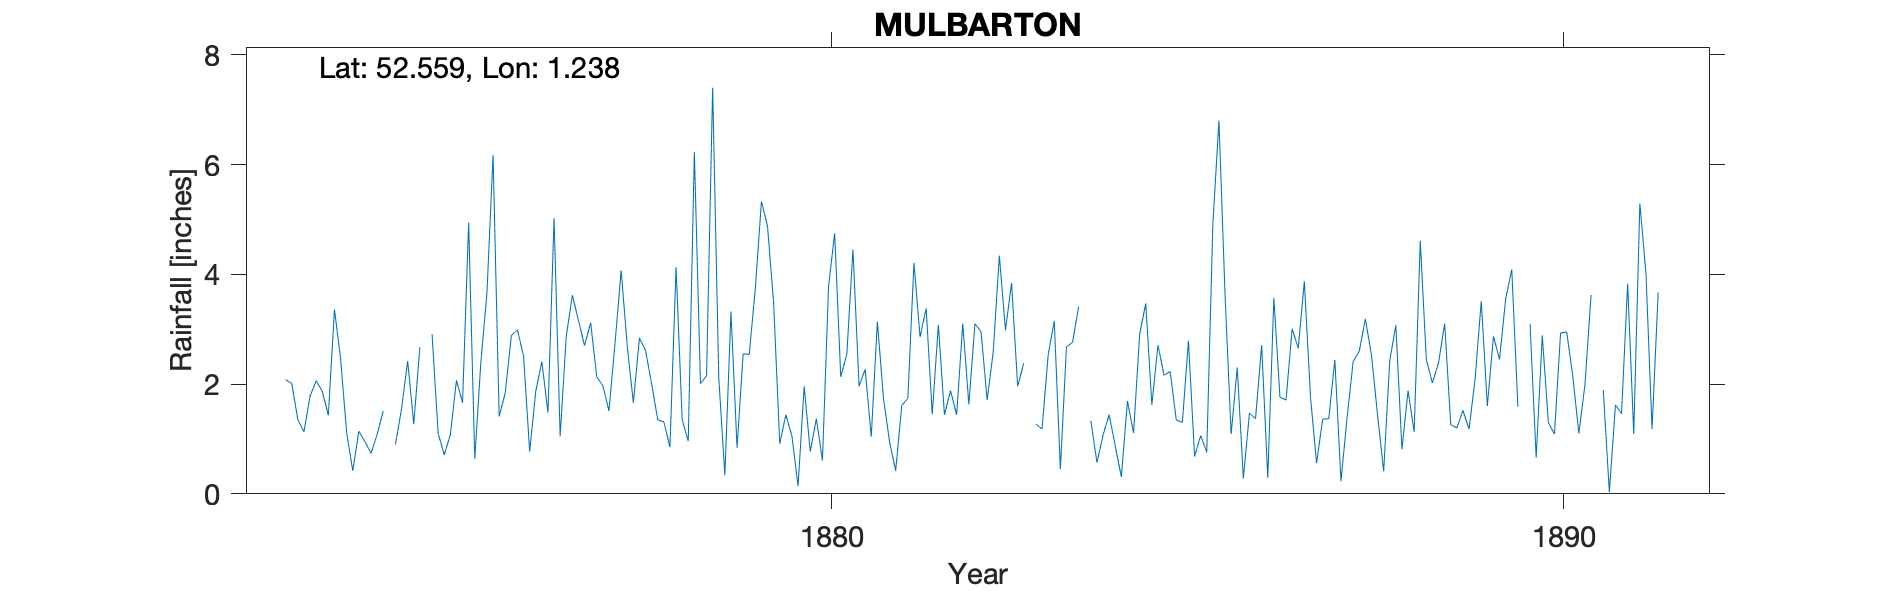

Source data for this figure (header and first rows):
MULBARTON, , , , , , , , , , , , , , , , , , , , , , , 
Grid ref, TG196006, Long, 1.238, Lat, 52.56, Elevation, 150, ft, , , , , , , , , , , , , , , 
Station no, RR1887, , , , , , , , , , , , , , , , , , , , , , 
, 1870, 1871, 1872, 1873, 1874, 1875, 1876, 1877, 1878, 1879, 1880, 1881, 1882, 1883, 1884, 1885, 1886, 1887, 1888, 1889, 1890, 1891, 1892
January, , , , 2.08, 1.14, 2.91, 1.84, 3.16, 2, 0.34, 0.14, 1.04, 1.44, 1.96, 1.33, 2.16, 2.3, 1.77, 0.41, 1.2, 3.09, 1.89, 
February, , , , 2.01, 0.95, 1.1, 2.88, 2.7, 1.35, 3.32, 1.96, 3.14, 1.88, 2.38, 0.57, 2.23, 0.28, 0.56, 2.43, 1.52, 0.66, 0.03, 
March, , , , 1.35, 0.74, 0.71, 2.99, 3.12, 1.31, 0.84, 0.77, 1.74, 1.44, , 1.07, 1.35, 1.47, 1.36, 3.07, 1.18, 2.89, 1.62, 
April, , , , 1.13, 1.08, 1.08, 2.51, 2.13, 0.85, 2.55, 1.37, 0.95, 3.1, 1.27, 1.44, 1.3, 1.37, 1.37, 0.81, 2.1, 1.3, 1.46, 
May, , , , 1.78, 1.51, 2.07, 0.77, 1.97, 4.13, 2.54, 0.61, 0.42, 1.63, 1.18, 0.87, 2.79, 2.71, 2.44, 1.88, 3.51, 1.09, 3.83, 
June, , , , 2.06, , 1.66, 1.87, 1.51, 1.35, 3.75, 3.78, 1.61, 3.1, 2.53, 0.31, 0.68, 0.29, 0.23, 1.13, 1.6, 2.93, 1.09, 
July, , , , 1.87, 0.9, 4.94, 2.41, 2.75, 0.96, 5.33, 4.75, 1.74, 2.95, 3.15, 1.69, 1.06, 3.57, 1.38, 4.61, 2.87, 2.95, 5.29, 
August, , , , 1.43, 1.55, 0.64, 1.48, 4.07, 6.23, 4.87, 2.13, 4.21, 1.71, 0.45, 1.11, 0.76, 1.76, 2.41, 2.44, 2.45, 2.15, 4.02, 
September, , , , 3.36, 2.42, 2.4, 5.02, 2.69, 2.01, 3.47, 2.55, 2.86, 2.59, 2.68, 2.91, 4.91, 1.71, 2.6, 2.02, 3.55, 1.1, 1.18, 
October, , , , 2.47, 1.27, 3.66, 1.05, 1.66, 2.15, 0.91, 4.45, 3.38, 4.34, 2.76, 3.47, 6.8, 3.01, 3.19, 2.39, 4.09, 1.99, 3.67, 
November, , , , 1.11, 2.67, 6.17, 2.87, 2.84, 7.4, 1.44, 1.96, 1.45, 2.98, 3.41, 1.62, 3.62, 2.65, 2.53, 3.1, 1.59, 3.62, , 
December, , , , 0.42, , 1.41, 3.62, 2.61, 2.12, 1.05, 2.27, 3.08, 3.84, , 2.71, 1.09, 3.87, 1.44, 1.26, , , , 
Total, , , , 21.07, , 28.75, 29.31, 31.21, 31.86, 30.41, 26.74, 25.62, 31, , 19.1, 28.75, 24.99, 21.28, 25.55, , , , 
